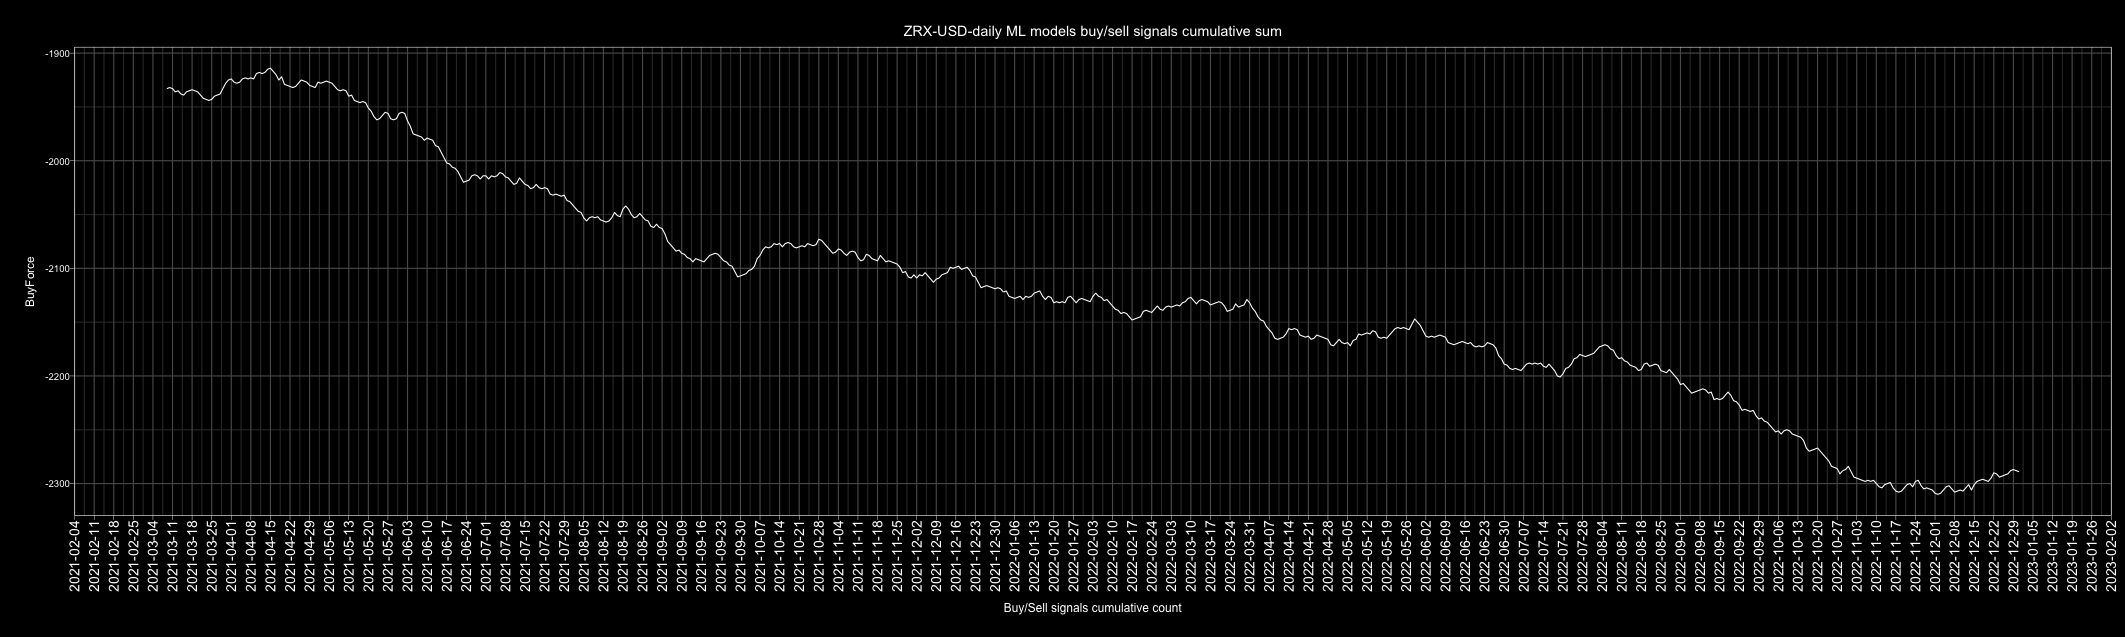

The file beside this chart, header and first rows:
Date, buy, sell, Action, ActionID
2010-01-01, 4, 3, buy, 1
2010-01-02, 1, 6, sell, 0
2010-01-03, 4, 3, buy, 1
2010-01-04, 6, 1, buy, 1
2010-01-05, 4, 3, buy, 1
2010-01-06, 5, 2, buy, 1
2010-01-07, 2, 5, sell, 0
2010-01-08, 1, 6, sell, 0
2010-01-09, 5, 2, buy, 1
2010-01-10, 1, 6, sell, 0
2010-01-11, 3, 4, sell, 0
2010-01-12, 2, 5, sell, 0
2010-01-13, 4, 3, buy, 1
2010-01-14, 3, 4, sell, 0
2010-01-15, 3, 4, sell, 0
2010-01-16, 2, 5, sell, 0
2010-01-17, 5, 2, buy, 1
2010-01-18, 1, 6, sell, 0
2010-01-19, 2, 5, sell, 0
2010-01-20, 3, 4, sell, 0
2010-01-21, 2, 5, sell, 0
2010-01-22, 4, 3, buy, 1
2010-01-23, 1, 6, sell, 0
2010-01-24, 2, 5, sell, 0
2010-01-25, 4, 3, buy, 1
2010-01-26, 5, 2, buy, 1
2010-01-27, 5, 2, buy, 1
2010-01-28, 4, 3, buy, 1
2010-01-29, 3, 4, sell, 0
2010-01-30, 4, 3, buy, 1
2010-01-31, 4, 3, buy, 1
2010-02-01, 3, 4, sell, 0
2010-02-02, 5, 2, buy, 1
2010-02-03, 3, 4, sell, 0
2010-02-04, 4, 3, buy, 1
2010-02-05, 3, 4, sell, 0
2010-02-06, 5, 2, buy, 1
2010-02-07, 5, 2, buy, 1
2010-02-08, 5, 2, buy, 1
2010-02-09, 1, 6, sell, 0
2010-02-10, 4, 3, buy, 1
2010-02-11, 4, 3, buy, 1
2010-02-12, 1, 6, sell, 0
2010-02-13, 3, 4, sell, 0
2010-02-14, 4, 3, buy, 1
2010-02-15, 2, 5, sell, 0
2010-02-16, 6, 1, buy, 1
2010-02-17, 3, 4, sell, 0
2010-02-18, 3, 4, sell, 0
2010-02-19, 3, 4, sell, 0
2010-02-20, 5, 2, buy, 1
2010-02-21, 2, 5, sell, 0
2010-02-22, 2, 5, sell, 0
2010-02-23, 3, 4, sell, 0
2010-02-24, 5, 2, buy, 1
2010-02-25, 4, 3, buy, 1
2010-02-26, 6, 1, buy, 1
2010-02-27, 3, 4, sell, 0
2010-02-28, 5, 2, buy, 1
2010-03-01, 4, 3, buy, 1
... 4,688 more rows
